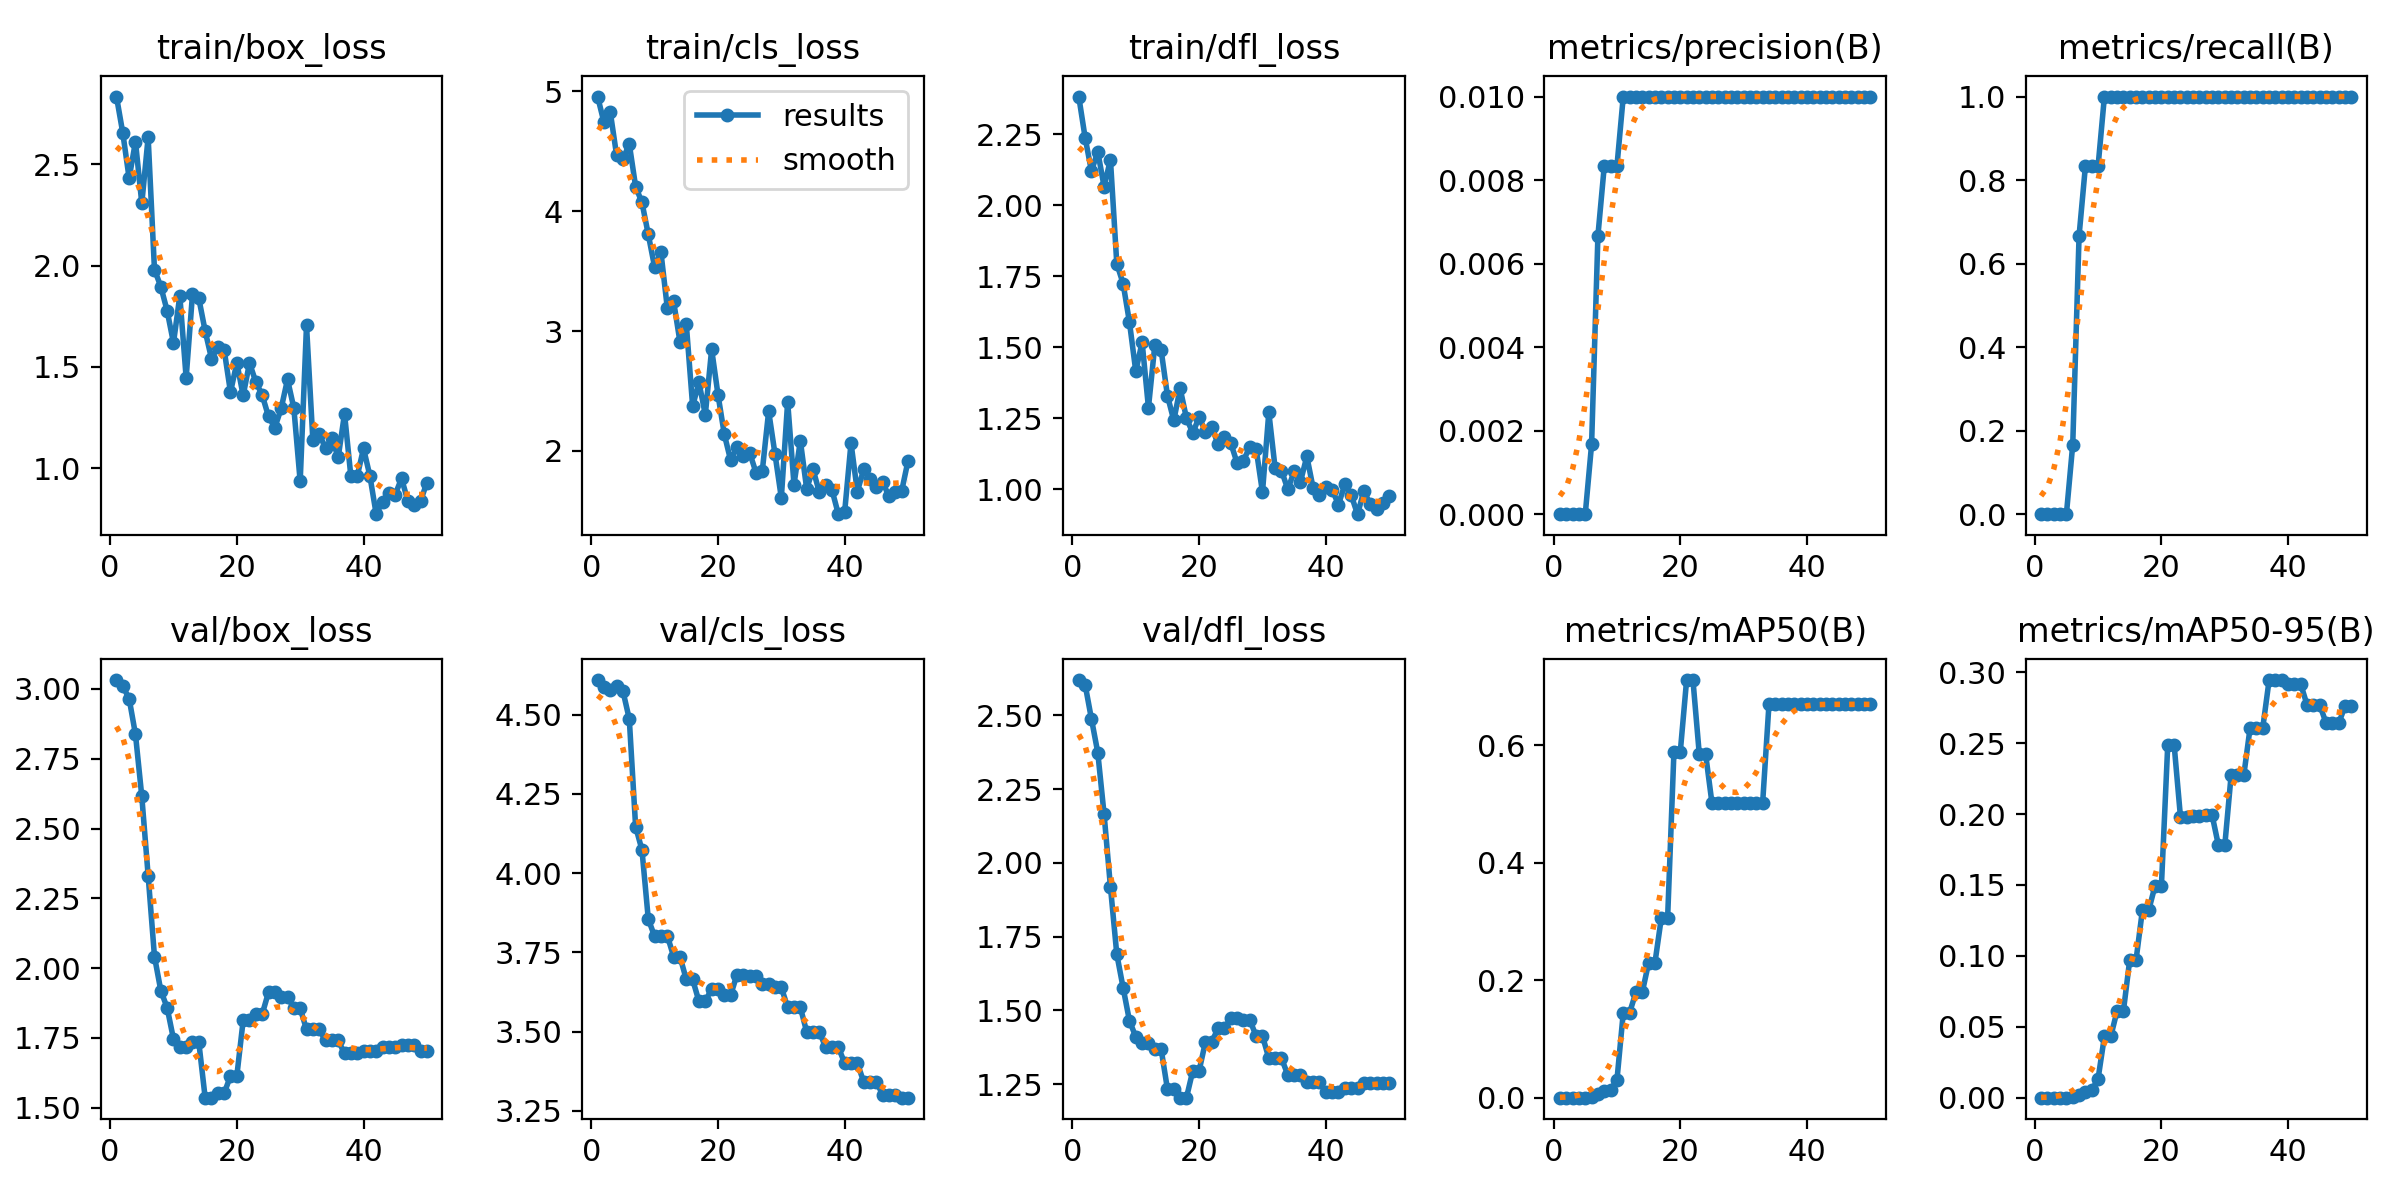

The table this chart was drawn from, first rows:
epoch, time, train/box_loss, train/cls_loss, train/dfl_loss, metrics/precision(B), metrics/recall(B), metrics/mAP50(B), metrics/mAP50-95(B), val/box_loss, val/cls_loss, val/dfl_loss, lr/pg0, lr/pg1, lr/pg2
1, 9.153, 2.835, 4.958, 2.382, 0, 0, 0, 0, 3.032, 4.609, 2.62, 0, 0, 0
2, 17.62, 2.655, 4.742, 2.238, 0, 0, 0, 0, 3.009, 4.586, 2.605, 1.9604e-05, 1.9604e-05, 1.9604e-05
3, 26.07, 2.432, 4.827, 2.12, 0, 0, 0, 0, 2.965, 4.578, 2.489, 3.8416e-05, 3.8416e-05, 3.8416e-05
4, 34.46, 2.613, 4.467, 2.188, 0, 0, 0, 0, 2.837, 4.59, 2.374, 5.6436e-05, 5.6436e-05, 5.6436e-05
5, 42.89, 2.308, 4.435, 2.065, 0, 0, 0, 0, 2.615, 4.574, 2.164, 7.3664e-05, 7.3664e-05, 7.3664e-05
6, 51.17, 2.634, 4.561, 2.16, 0.00167, 0.1667, 0.00103, 0.00031, 2.332, 4.486, 1.919, 9.01e-05, 9.01e-05, 9.01e-05
7, 59.51, 1.98, 4.206, 1.794, 0.00667, 0.6667, 0.0062, 0.00192, 2.042, 4.146, 1.691, 0.0001057, 0.0001057, 0.0001057
8, 67.66, 1.897, 4.074, 1.723, 0.00833, 0.8333, 0.01139, 0.004, 1.92, 4.073, 1.577, 0.0001206, 0.0001206, 0.0001206
9, 75.85, 1.777, 3.806, 1.588, 0.00833, 0.8333, 0.01329, 0.00512, 1.858, 3.855, 1.465, 0.0001347, 0.0001347, 0.0001347
10, 83.99, 1.619, 3.533, 1.415, 0.00833, 0.8333, 0.02965, 0.01334, 1.746, 3.8, 1.41, 0.0001479, 0.0001479, 0.0001479
11, 92.2, 1.851, 3.656, 1.517, 0.01, 1, 0.1446, 0.04316, 1.719, 3.803, 1.388, 0.0001604, 0.0001604, 0.0001604
12, 100.3, 1.446, 3.193, 1.287, 0.01, 1, 0.1446, 0.04316, 1.719, 3.803, 1.388, 0.0001721, 0.0001721, 0.0001721
13, 108.6, 1.859, 3.247, 1.506, 0.01, 1, 0.1794, 0.0612, 1.734, 3.736, 1.369, 0.000183, 0.000183, 0.000183
14, 116.8, 1.839, 2.909, 1.489, 0.01, 1, 0.1794, 0.0612, 1.734, 3.736, 1.369, 0.0001931, 0.0001931, 0.0001931
15, 124.9, 1.678, 3.056, 1.329, 0.01, 1, 0.2294, 0.09734, 1.536, 3.664, 1.233, 0.0002024, 0.0002024, 0.0002024
16, 133, 1.542, 2.374, 1.242, 0.01, 1, 0.2294, 0.09734, 1.536, 3.664, 1.233, 0.0002109, 0.0002109, 0.0002109
17, 141.3, 1.597, 2.572, 1.354, 0.01, 1, 0.3053, 0.1323, 1.552, 3.595, 1.204, 0.0002186, 0.0002186, 0.0002186
18, 149.4, 1.584, 2.302, 1.249, 0.01, 1, 0.3053, 0.1323, 1.552, 3.595, 1.204, 0.0002256, 0.0002256, 0.0002256
19, 157.8, 1.376, 2.848, 1.198, 0.01, 1, 0.5883, 0.1496, 1.614, 3.635, 1.295, 0.0002317, 0.0002317, 0.0002317
20, 165.9, 1.521, 2.47, 1.253, 0.01, 1, 0.5883, 0.1496, 1.614, 3.635, 1.295, 0.000237, 0.000237, 0.000237
21, 174.2, 1.359, 2.138, 1.201, 0.01, 1, 0.7106, 0.2491, 1.813, 3.615, 1.393, 0.0002416, 0.0002416, 0.0002416
22, 182.4, 1.52, 1.921, 1.218, 0.01, 1, 0.7106, 0.2491, 1.813, 3.615, 1.393, 0.0002454, 0.0002454, 0.0002454
23, 190.7, 1.426, 2.031, 1.157, 0.01, 1, 0.5845, 0.1982, 1.835, 3.68, 1.44, 0.0002483, 0.0002483, 0.0002483
24, 199, 1.362, 1.958, 1.183, 0.01, 1, 0.5845, 0.1982, 1.835, 3.68, 1.44, 0.0002505, 0.0002505, 0.0002505
25, 207, 1.255, 1.984, 1.161, 0.01, 1, 0.5013, 0.1988, 1.914, 3.674, 1.474, 0.0002519, 0.0002519, 0.0002519
26, 215.1, 1.2, 1.819, 1.091, 0.01, 1, 0.5013, 0.1988, 1.914, 3.674, 1.474, 0.0002525, 0.0002525, 0.0002525
27, 223.3, 1.295, 1.835, 1.1, 0.01, 1, 0.5013, 0.1993, 1.898, 3.65, 1.467, 0.0002523, 0.0002523, 0.0002523
28, 231.5, 1.438, 2.33, 1.149, 0.01, 1, 0.5013, 0.1993, 1.898, 3.65, 1.467, 0.0002513, 0.0002513, 0.0002513
29, 239.7, 1.297, 1.973, 1.141, 0.01, 1, 0.5014, 0.1779, 1.856, 3.639, 1.413, 0.0002495, 0.0002495, 0.0002495
30, 247.8, 0.9347, 1.607, 0.9887, 0.01, 1, 0.5014, 0.1779, 1.856, 3.639, 1.413, 0.000247, 0.000247, 0.000247
31, 255.9, 1.706, 2.409, 1.27, 0.01, 1, 0.5015, 0.2273, 1.78, 3.576, 1.338, 0.0002436, 0.0002436, 0.0002436
32, 264, 1.14, 1.718, 1.072, 0.01, 1, 0.5015, 0.2273, 1.78, 3.576, 1.338, 0.0002394, 0.0002394, 0.0002394
33, 272, 1.17, 2.085, 1.065, 0.01, 1, 0.5015, 0.2273, 1.78, 3.576, 1.338, 0.0002345, 0.0002345, 0.0002345
34, 280.1, 1.098, 1.683, 0.999, 0.01, 1, 0.6693, 0.261, 1.741, 3.499, 1.281, 0.0002288, 0.0002288, 0.0002288
35, 288.2, 1.147, 1.847, 1.062, 0.01, 1, 0.6693, 0.261, 1.741, 3.499, 1.281, 0.0002222, 0.0002222, 0.0002222
36, 296.3, 1.054, 1.655, 1.026, 0.01, 1, 0.6693, 0.261, 1.741, 3.499, 1.281, 0.0002149, 0.0002149, 0.0002149
37, 304.5, 1.269, 1.717, 1.115, 0.01, 1, 0.6693, 0.2945, 1.695, 3.45, 1.256, 0.0002068, 0.0002068, 0.0002068
38, 312.7, 0.9599, 1.673, 1.003, 0.01, 1, 0.6693, 0.2945, 1.695, 3.45, 1.256, 0.0001979, 0.0001979, 0.0001979
39, 320.9, 0.9601, 1.471, 0.9779, 0.01, 1, 0.6693, 0.2945, 1.695, 3.45, 1.256, 0.0001882, 0.0001882, 0.0001882
40, 329.1, 1.098, 1.492, 1.007, 0.01, 1, 0.6692, 0.2915, 1.702, 3.4, 1.224, 0.0001777, 0.0001777, 0.0001777
41, 337.1, 0.9628, 2.065, 0.9972, 0.01, 1, 0.6692, 0.2915, 1.702, 3.4, 1.224, 0.0001664, 0.0001664, 0.0001664
42, 345.1, 0.7731, 1.66, 0.9455, 0.01, 1, 0.6692, 0.2915, 1.702, 3.4, 1.224, 0.0001543, 0.0001543, 0.0001543
43, 353.1, 0.8346, 1.844, 1.016, 0.01, 1, 0.6693, 0.2768, 1.716, 3.341, 1.237, 0.0001415, 0.0001415, 0.0001415
44, 361.1, 0.8757, 1.766, 0.979, 0.01, 1, 0.6693, 0.2768, 1.716, 3.341, 1.237, 0.0001278, 0.0001278, 0.0001278
45, 369.2, 0.8697, 1.701, 0.9114, 0.01, 1, 0.6693, 0.2768, 1.716, 3.341, 1.237, 0.0001133, 0.0001133, 0.0001133
46, 377.3, 0.95, 1.739, 0.9928, 0.01, 1, 0.6693, 0.2642, 1.726, 3.301, 1.255, 9.81e-05, 9.81e-05, 9.81e-05
47, 385.4, 0.8377, 1.619, 0.947, 0.01, 1, 0.6693, 0.2642, 1.726, 3.301, 1.255, 8.2064e-05, 8.2064e-05, 8.2064e-05
48, 393.4, 0.8188, 1.657, 0.9282, 0.01, 1, 0.6693, 0.2642, 1.726, 3.301, 1.255, 6.5236e-05, 6.5236e-05, 6.5236e-05
49, 401.5, 0.8375, 1.665, 0.949, 0.01, 1, 0.6692, 0.2766, 1.702, 3.291, 1.252, 4.7616e-05, 4.7616e-05, 4.7616e-05
50, 409.5, 0.9291, 1.917, 0.9746, 0.01, 1, 0.6692, 0.2766, 1.702, 3.291, 1.252, 2.9204e-05, 2.9204e-05, 2.9204e-05
